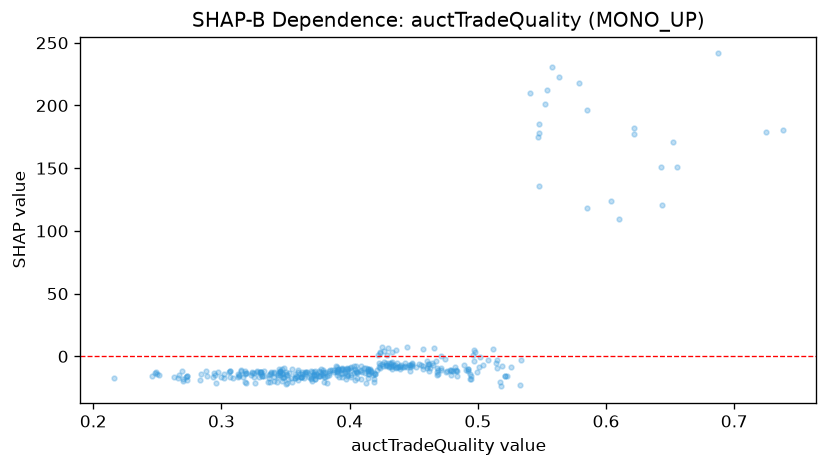

The data file committed next to this chart (first rows):
feature_value, shap_value
0.558, 230.3
0.372, -14.51
0.351, -14.52
0.405, -12.23
0.498, 3.83
0.533, -22.56
0.403, -7.92
0.374, -15.38
0.514, -4.972
0.27, -18.25
0.687, 241.5
0.439, -7.586
0.484, -11.38
0.399, -10
0.357, -17.06
0.563, 222.4
0.416, -11.17
0.346, -11.77
0.326, -21.24
0.401, -16.68
0.297, -12.49
0.479, -11.91
0.248, -13.64
0.422, 1.149
0.329, -16.73
0.495, -15.27
0.302, -14.38
0.406, -13.53
0.46, -3.621
0.427, -4.621
0.414, -9.722
0.474, -2.161
0.273, -15.91
0.347, -19.57
0.216, -17.21
0.357, -14.11
0.363, -13.74
0.309, -17.39
0.341, -12.1
0.382, -21.25
0.437, -8.242
0.492, -9.813
0.457, 6.153
0.409, -7.517
0.394, -9.268
0.499, -12.53
0.372, -13.69
0.585, 196.4
0.434, -6.553
0.431, -8.164
0.418, -14.51
0.504, -6.846
0.456, -6.6
0.345, -9.836
0.347, -13.66
0.405, -7.998
0.416, -10.46
0.362, -16.29
0.355, -20.66
0.382, -16
... 319 more rows
